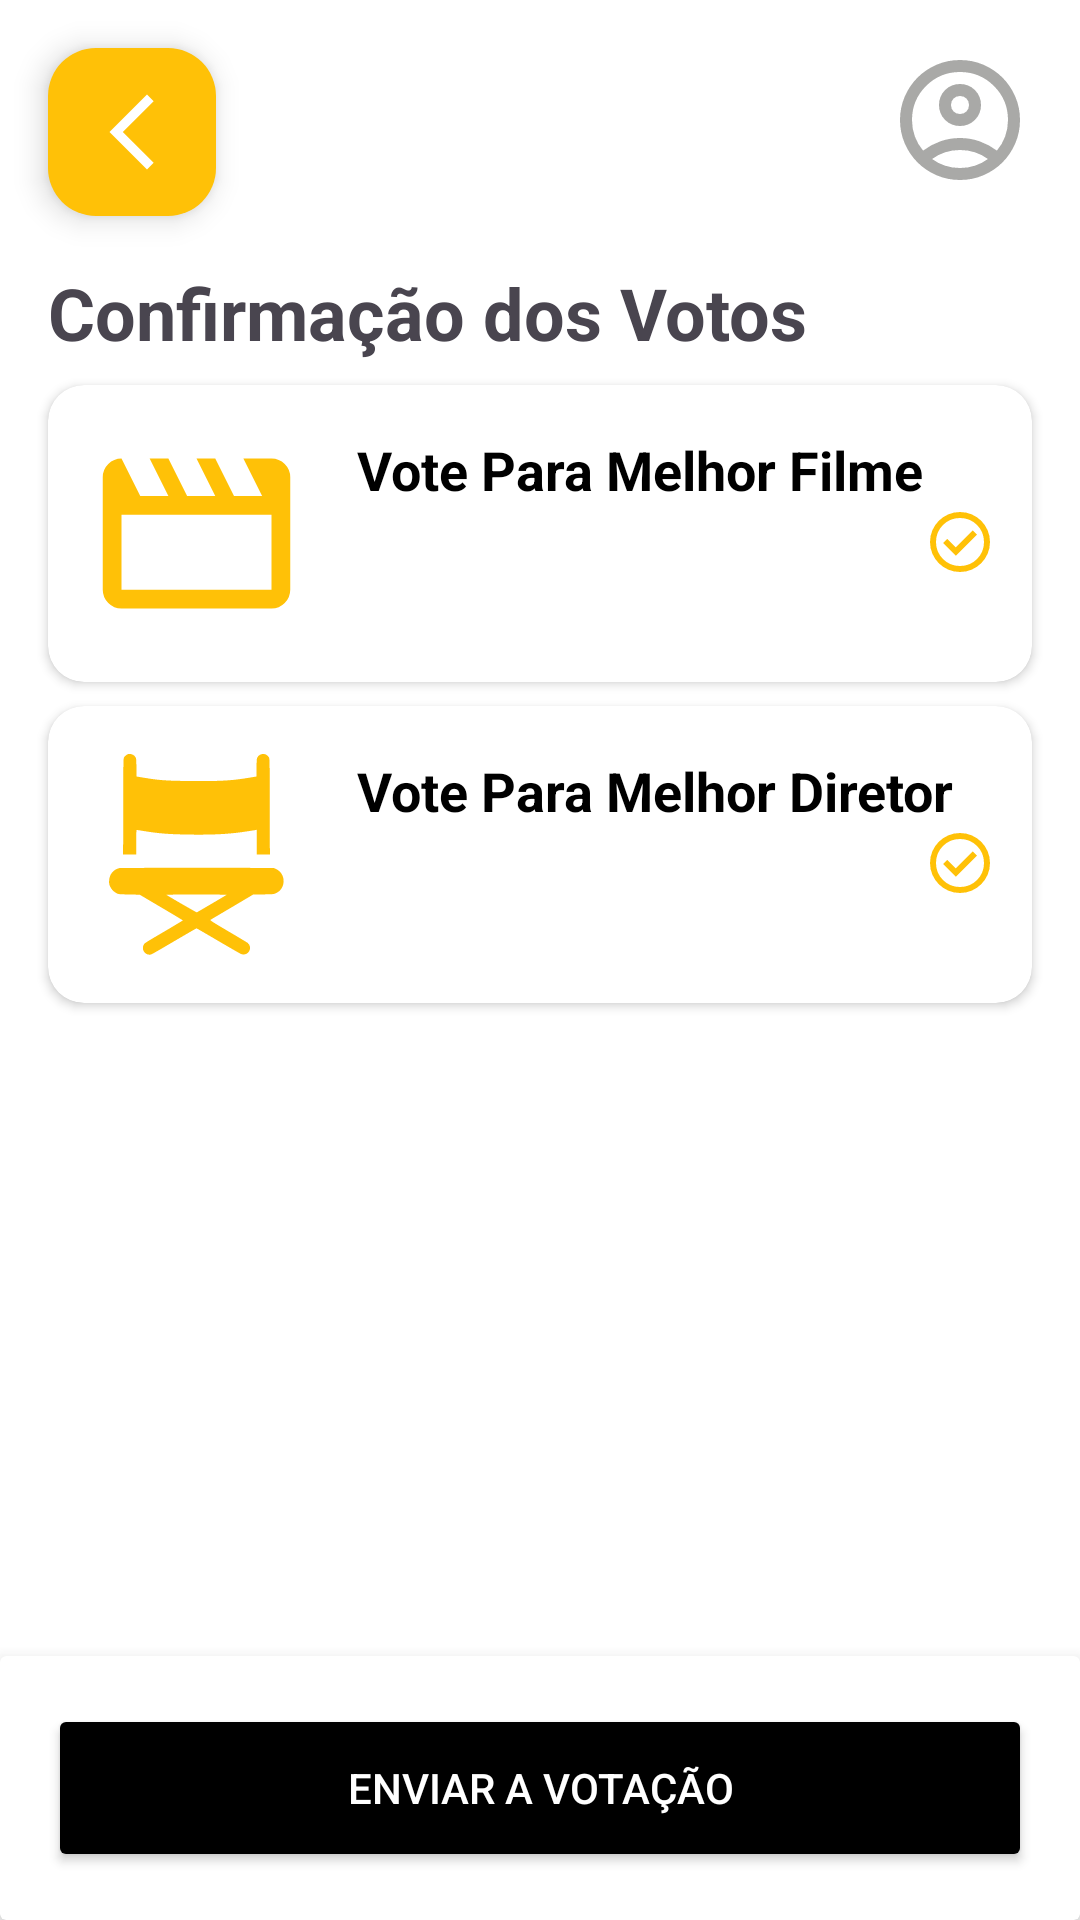

Android layout source for this screen:
<!-- AndroidManifest.xml: application theme Theme.Oscar_App -->
<!-- res/layout/fragment_notifications.xml -->
<?xml version="1.0" encoding="utf-8"?>
<androidx.constraintlayout.widget.ConstraintLayout xmlns:android="http://schemas.android.com/apk/res/android"
                                                   xmlns:app="http://schemas.android.com/apk/res-auto"
                                                   android:layout_width="match_parent"
                                                   android:layout_height="match_parent"
                                                   xmlns:tools="http://schemas.android.com/tools"
                                                   android:background="#FFFFFF">

    <com.google.android.material.floatingactionbutton.FloatingActionButton
            android:id="@+id/ivBackSummary"
            android:layout_width="wrap_content"
            android:layout_height="wrap_content"
            android:layout_margin="16dp"
            android:clickable="true"
            app:srcCompat="@drawable/outline_arrow_back_ios_new_24"
            android:scaleType="center"
            android:contentDescription="@string/icone_de_seta_para_voltar"
            app:layout_constraintStart_toStartOf="parent"
            app:layout_constraintTop_toTopOf="parent"
            android:backgroundTint="@color/primary_color"
            app:tint="@color/white"
            app:maxImageSize="30dp"
            app:fabSize="normal" />

    <ImageView
            android:id="@+id/ivLogoSummary"
            android:layout_width="wrap_content"
            android:layout_height="48dp"
            android:contentDescription="Logo do Oscar App"
            app:layout_constraintBottom_toBottomOf="@+id/ivBackSummary"
            app:layout_constraintEnd_toStartOf="@+id/ivProfileSummary"
            app:layout_constraintStart_toEndOf="@+id/ivBackSummary"
            app:layout_constraintTop_toTopOf="@+id/ivBackSummary" />

    <ImageView
            android:id="@+id/ivProfileSummary"
            android:layout_width="48dp"
            android:layout_height="48dp"
            android:layout_margin="16dp"
            app:srcCompat="@drawable/outline_account_circle_24"
            app:tint="@color/grey"
            android:contentDescription="Ícone de perfil do usuário"
            app:layout_constraintEnd_toEndOf="parent"
            app:layout_constraintTop_toTopOf="parent" />

    <TextView
            android:id="@+id/tvFinalReview"
            android:layout_width="0dp"
            android:layout_height="wrap_content"
            android:layout_margin="16dp"
            android:text="@string/final_review"
            android:textSize="24sp"
            android:textStyle="bold"
            app:layout_constraintEnd_toEndOf="parent"
            app:layout_constraintStart_toStartOf="parent"
            app:layout_constraintTop_toBottomOf="@+id/ivBackSummary" />

    <androidx.cardview.widget.CardView
            android:id="@+id/cvSubmitBar"
            android:layout_width="0dp"
            android:layout_height="wrap_content"
            app:cardElevation="8dp"
            app:layout_constraintBottom_toBottomOf="parent"
            app:layout_constraintEnd_toEndOf="parent"
            app:layout_constraintStart_toStartOf="parent">

        <androidx.constraintlayout.widget.ConstraintLayout
                android:layout_width="match_parent"
                android:layout_height="wrap_content"
                android:padding="16dp">

            <Button
                    android:id="@+id/btnSubmitAll"
                    android:layout_width="0dp"
                    android:layout_height="56dp"
                    android:backgroundTint="#000000"
                    android:text="@string/submit_all_votes"
                    android:textColor="#FFFFFF"
                    app:layout_constraintBottom_toBottomOf="parent"
                    app:layout_constraintEnd_toEndOf="parent"
                    app:layout_constraintStart_toStartOf="parent"
            />

        </androidx.constraintlayout.widget.ConstraintLayout>
    </androidx.cardview.widget.CardView>

    
    <androidx.cardview.widget.CardView android:layout_width="match_parent"
                                       android:layout_height="wrap_content"
                                       android:layout_marginHorizontal="16dp"
                                       android:layout_marginVertical="8dp"
                                       app:cardCornerRadius="12dp"
                                       app:cardElevation="2dp"

                                       app:layout_constraintVertical_bias="0"
                                       app:cardBackgroundColor="#FFFFFF"
                                       android:id="@+id/cardViewDirector"
                                       app:layout_constraintStart_toStartOf="parent"
                                       app:layout_constraintEnd_toEndOf="parent"
                                       app:layout_constraintTop_toBottomOf="@+id/cardViewMovie"
                                       app:layout_constraintBottom_toBottomOf="parent">


        <androidx.constraintlayout.widget.ConstraintLayout
                android:layout_width="match_parent"
                android:layout_height="wrap_content"
                android:padding="12dp" tools:layout_editor_absoluteX="20dp"
                app:layout_constraintBottom_toTopOf="@+id/cvSubmitBar"
                app:layout_constraintTop_toBottomOf="@+id/constraintLayout"
                android:id="@+id/cardViewDirector2"
        >

            <ImageView
                    android:id="@+id/ivDirectorPoster"
                    android:layout_width="75dp"
                    android:layout_height="75dp"
                    android:scaleType="centerCrop"
                    app:srcCompat="@drawable/chair_24dp"
                    app:tint="@color/primary_color"
                    android:contentDescription="Foto ou pôster do filme candidato"
                    app:layout_constraintBottom_toBottomOf="parent"
                    app:layout_constraintStart_toStartOf="parent"
                    app:layout_constraintTop_toTopOf="parent"/>

            <TextView
                    android:id="@+id/tvDirectorName"
                    android:layout_width="0dp"
                    android:layout_height="wrap_content"
                    android:layout_marginStart="16dp"
                    android:textColor="#000000"
                    android:textSize="18sp"
                    android:textStyle="bold"
                    app:layout_constraintEnd_toEndOf="parent"
                    app:layout_constraintStart_toEndOf="@+id/ivDirectorPoster"
                    app:layout_constraintTop_toTopOf="@+id/ivDirectorPoster"
                    app:layout_constraintBottom_toBottomOf="parent"
                    app:layout_constraintHorizontal_bias="0.0" app:layout_constraintVertical_bias="0.078"
                    android:text="@string/vote_para_melhor_diretor"/>
            <ImageView
                    android:layout_width="wrap_content"
                    android:layout_height="wrap_content" app:srcCompat="@drawable/check_circle_24dp"
                    android:id="@+id/check_Director"
                    app:layout_constraintStart_toStartOf="parent" app:layout_constraintEnd_toEndOf="parent"
                    app:layout_constraintBottom_toBottomOf="parent"
                    app:layout_constraintHorizontal_bias="1.0"
                    app:layout_constraintTop_toBottomOf="@+id/tvDirectorName"
                    app:layout_constraintVertical_bias="0.0" app:tint="@color/primary_color"/>

        </androidx.constraintlayout.widget.ConstraintLayout>
    </androidx.cardview.widget.CardView>

    
    <androidx.cardview.widget.CardView android:layout_width="match_parent"
                                       android:layout_height="wrap_content"
                                       android:layout_marginHorizontal="16dp"
                                       android:layout_marginVertical="8dp"
                                       app:cardCornerRadius="12dp"
                                       app:cardElevation="2dp"
                                       app:cardBackgroundColor="#FFFFFF"
                                       android:id="@+id/cardViewMovie"
                                       app:layout_constraintStart_toStartOf="parent"
                                       app:layout_constraintEnd_toEndOf="parent"
                                       app:layout_constraintTop_toBottomOf="@+id/tvFinalReview">


        <androidx.constraintlayout.widget.ConstraintLayout
                android:layout_width="match_parent"
                android:layout_height="wrap_content"
                android:padding="12dp" tools:layout_editor_absoluteX="20dp"
                app:layout_constraintBottom_toTopOf="@+id/cvSubmitBar"
                app:layout_constraintTop_toBottomOf="@+id/constraintLayout"
                app:layout_constraintVertical_bias="0.272" android:id="@+id/cardViewMovie2"
        >

            <ImageView
                    android:id="@+id/ivMoviePoster"
                    android:layout_width="75dp"
                    android:layout_height="75dp"
                    android:scaleType="centerCrop"
                    app:srcCompat="@drawable/movie_24dp"
                    app:tint="@color/primary_color"
                    android:contentDescription="Foto ou pôster do filme candidato"
                    app:layout_constraintBottom_toBottomOf="parent"
                    app:layout_constraintStart_toStartOf="parent"
                    app:layout_constraintTop_toTopOf="parent"/>

            <TextView
                    android:id="@+id/tvMovieName"
                    android:layout_width="0dp"
                    android:layout_height="wrap_content"
                    android:layout_marginStart="16dp"
                    android:textColor="#000000"
                    android:textSize="18sp"
                    android:textStyle="bold"
                    app:layout_constraintEnd_toEndOf="parent"
                    app:layout_constraintStart_toEndOf="@+id/ivMoviePoster"
                    app:layout_constraintTop_toTopOf="@+id/ivMoviePoster"
                    app:layout_constraintBottom_toBottomOf="parent"
                    app:layout_constraintHorizontal_bias="0.0" app:layout_constraintVertical_bias="0.078"
                    android:text="@string/vote_para_melhor_filme"/>
            <ImageView
                    android:layout_width="wrap_content"
                    android:layout_height="wrap_content" app:srcCompat="@drawable/check_circle_24dp"
                    android:id="@+id/check_movie"
                    app:layout_constraintStart_toStartOf="parent" app:layout_constraintEnd_toEndOf="parent"
                    app:layout_constraintBottom_toBottomOf="parent"
                    app:layout_constraintHorizontal_bias="1.0" app:layout_constraintTop_toBottomOf="@+id/tvMovieName"
                    app:layout_constraintVertical_bias="0.0" app:tint="@color/primary_color"/>

        </androidx.constraintlayout.widget.ConstraintLayout>
    </androidx.cardview.widget.CardView>

</androidx.constraintlayout.widget.ConstraintLayout>
<!-- resources referenced by this layout -->
<resources>
  <color name="grey">#A9A9A7</color>
  <color name="primary_color">#FFFFC107</color>
  <color name="white">#FFFFFFFF</color>
  <!-- drawable check_circle_24dp (drawable) -->
  ﻿<vector xmlns:android="http://schemas.android.com/apk/res/android"
      android:width="24dp"
      android:height="24dp"
      android:viewportWidth="960"
      android:viewportHeight="960">
    <path
        android:pathData="m424,664 l282,-282 -56,-56 -226,226 -114,-114 -56,56 170,170ZM480,880q-83,0 -156,-31.5T197,763q-54,-54 -85.5,-127T80,480q0,-83 31.5,-156T197,197q54,-54 127,-85.5T480,80q83,0 156,31.5T763,197q54,54 85.5,127T880,480q0,83 -31.5,156T763,763q-54,54 -127,85.5T480,880ZM480,800q134,0 227,-93t93,-227q0,-134 -93,-227t-227,-93q-134,0 -227,93t-93,227q0,134 93,227t227,93ZM480,480Z"
        android:fillColor="#FFFFFF"/>
  </vector>
  <!-- drawable movie_24dp (drawable) -->
  ﻿<vector xmlns:android="http://schemas.android.com/apk/res/android"
      android:width="24dp"
      android:height="24dp"
      android:viewportWidth="960"
      android:viewportHeight="960">
    <path
        android:pathData="m160,160 l80,160h120l-80,-160h80l80,160h120l-80,-160h80l80,160h120l-80,-160h120q33,0 56.5,23.5T880,240v480q0,33 -23.5,56.5T800,800L160,800q-33,0 -56.5,-23.5T80,720v-480q0,-33 23.5,-56.5T160,160ZM160,400v320h640v-320L160,400ZM160,400v320,-320Z"
        android:fillColor="#FFFFFF"/>
  </vector>
  <!-- drawable outline_account_circle_24 (drawable) -->
  ﻿<vector xmlns:android="http://schemas.android.com/apk/res/android" android:height="24dp" android:tint="#FFFFFF" android:viewportHeight="960" android:viewportWidth="960" android:width="24dp">
        
      <path android:fillColor="@android:color/white" android:pathData="M234,684Q285,645 348,622.5Q411,600 480,600Q549,600 612,622.5Q675,645 726,684Q761,643 780.5,591Q800,539 800,480Q800,347 706.5,253.5Q613,160 480,160Q347,160 253.5,253.5Q160,347 160,480Q160,539 179.5,591Q199,643 234,684ZM380.5,479.5Q340,439 340,380Q340,321 380.5,280.5Q421,240 480,240Q539,240 579.5,280.5Q620,321 620,380Q620,439 579.5,479.5Q539,520 480,520Q421,520 380.5,479.5ZM480,880Q397,880 324,848.5Q251,817 197,763Q143,709 111.5,636Q80,563 80,480Q80,397 111.5,324Q143,251 197,197Q251,143 324,111.5Q397,80 480,80Q563,80 636,111.5Q709,143 763,197Q817,251 848.5,324Q880,397 880,480Q880,563 848.5,636Q817,709 763,763Q709,817 636,848.5Q563,880 480,880ZM580,784.5Q627,769 666,740Q627,711 580,695.5Q533,680 480,680Q427,680 380,695.5Q333,711 294,740Q333,769 380,784.5Q427,800 480,800Q533,800 580,784.5ZM523,423Q540,406 540,380Q540,354 523,337Q506,320 480,320Q454,320 437,337Q420,354 420,380Q420,406 437,423Q454,440 480,440Q506,440 523,423ZM480,380Q480,380 480,380Q480,380 480,380Q480,380 480,380Q480,380 480,380Q480,380 480,380Q480,380 480,380Q480,380 480,380Q480,380 480,380ZM480,740Q480,740 480,740Q480,740 480,740Q480,740 480,740Q480,740 480,740Q480,740 480,740Q480,740 480,740Q480,740 480,740Q480,740 480,740Z"/>
      
  </vector>
  <!-- drawable outline_arrow_back_ios_new_24 (drawable) -->
  ﻿<vector xmlns:android="http://schemas.android.com/apk/res/android" android:autoMirrored="true" android:height="24dp" android:tint="#FFFFFF" android:viewportHeight="960" android:viewportWidth="960" android:width="24dp">
        
      <path android:fillColor="@android:color/white" android:pathData="M640,880L240,480L640,80L711,151L382,480L711,809L640,880Z"/>
      
  </vector>
  <string name="final_review">Confirmação dos Votos</string>
  <string name="icone_de_seta_para_voltar">Ícone de seta para voltar</string>
  <string name="submit_all_votes">ENVIAR A VOTAÇÃO</string>
  <string name="vote_para_melhor_diretor">Vote Para Melhor Diretor</string>
  <string name="vote_para_melhor_filme">Vote Para Melhor Filme</string>
  <style name="Theme.Oscar_App" parent="Base.Theme.Oscar_App" />
  <style name="Base.Theme.Oscar_App" parent="Theme.Material3.DayNight.NoActionBar">
      </style>
</resources>
